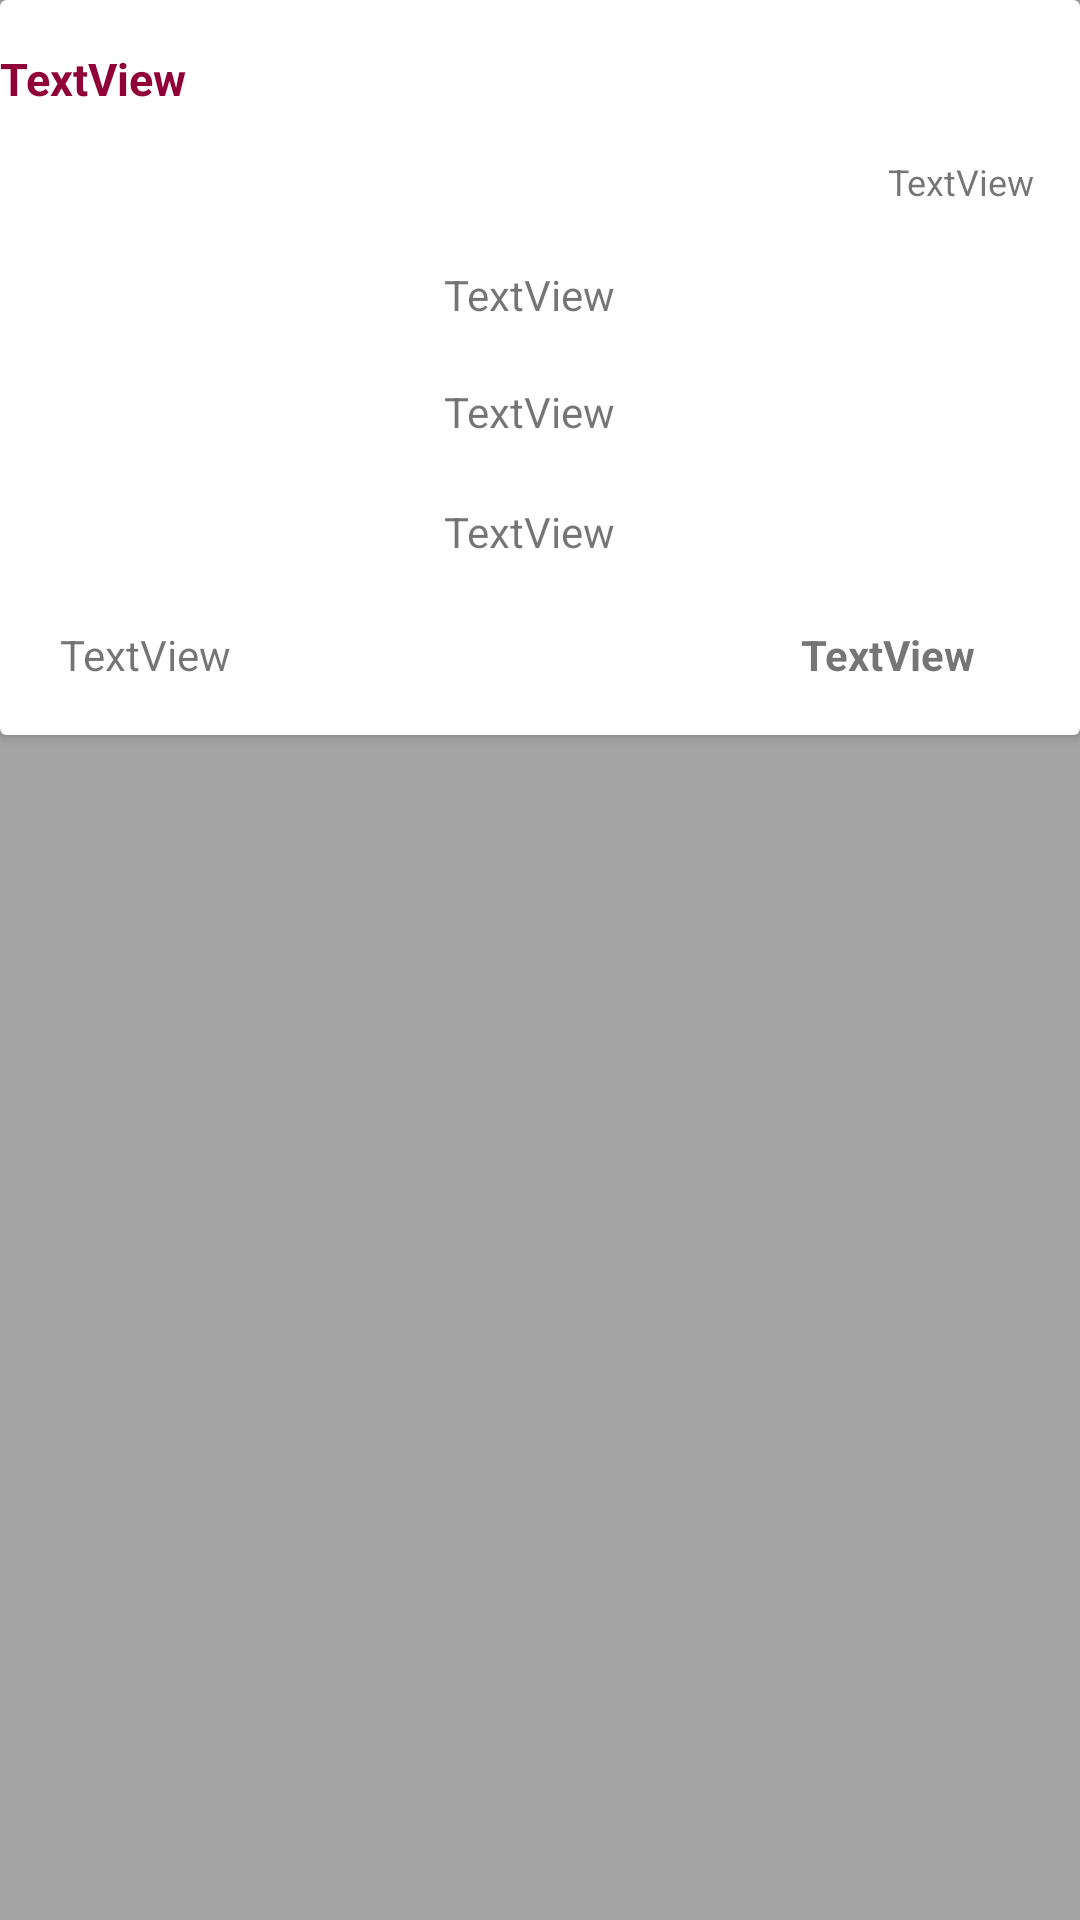

Produce the Android XML layout that renders to this screen, including the resource entries it uses.
<!-- AndroidManifest.xml: application theme AppTheme -->
<!-- res/layout/infla_pasca.xml -->
<?xml version="1.0" encoding="utf-8"?>
<RelativeLayout xmlns:android="http://schemas.android.com/apk/res/android"
    xmlns:app="http://schemas.android.com/apk/res-auto"
    android:layout_width="match_parent"
    android:layout_height="255dp"
    android:background="@color/abue">


    <android.support.v7.widget.CardView
        android:layout_width="match_parent"
        android:layout_height="245dp"
        >



        <LinearLayout
            android:orientation="vertical"
            android:layout_width="match_parent"
            android:layout_height="match_parent">

            <LinearLayout
                android:layout_marginRight="15dp"
                android:orientation="vertical"
                android:layout_width="match_parent"
                android:layout_height="wrap_content">

                <TextView
                    android:id="@+id/aidepes"
                    android:layout_width="wrap_content"
                    android:layout_height="wrap_content"
                    android:layout_alignParentTop="true"
                    android:layout_gravity="start"
                    android:layout_marginTop="16dp"
                    android:layout_toEndOf="@+id/cont_riw"
                    android:text="TextView"
                    android:textColor="@color/mags"
                    android:textSize="15sp"
                    android:textStyle="bold" />
                <TextView
                    android:layout_gravity="end"
                    android:id="@+id/tgl_riw"
                    android:layout_width="wrap_content"
                    android:layout_height="wrap_content"
                    android:layout_alignParentTop="true"
                    android:layout_marginTop="16dp"
                    android:layout_toEndOf="@+id/cont_riw"
                    android:text="TextView"
                    android:textSize="12sp" />

            </LinearLayout>


            <LinearLayout
                android:orientation="horizontal"
                android:layout_marginTop="20dp"
                android:layout_width="match_parent"
                android:layout_height="wrap_content">

            <ImageView
                android:id="@+id/im_riw"
                android:layout_width="100dp"
                android:layout_height="100dp"
                android:layout_alignParentStart="true"
                android:layout_centerVertical="true"
                android:layout_marginStart="18dp"
                app:srcCompat="@mipmap/ic_launcher" />
                <LinearLayout
                    android:layout_marginLeft="30dp"
                    android:orientation="vertical"
                    android:layout_width="wrap_content"
                    android:layout_height="wrap_content">
                <TextView
                    android:id="@+id/hea_riw"
                    android:layout_width="wrap_content"
                    android:layout_height="wrap_content"
                    android:layout_alignStart="@+id/cont_riw"
                    android:layout_alignTop="@+id/im_riw"
                    android:text="TextView" />

                <TextView
                    android:layout_marginTop="20dp"
                    android:id="@+id/cont_riw"
                    android:layout_width="120dp"
                    android:layout_height="20dp"
                    android:layout_alignStart="@+id/subt_riw"
                    android:layout_centerVertical="true"
                    android:text="TextView" />

                <TextView
                    android:layout_marginTop="20dp"
                    android:id="@+id/subt_riw"
                    android:layout_width="70dp"
                    android:layout_height="20dp"
                    android:layout_alignBottom="@+id/im_riw"
                    android:layout_marginEnd="15dp"
                    android:layout_toStartOf="@+id/Sta_riw"
                    android:text="TextView" />
                </LinearLayout>
            </LinearLayout>
<LinearLayout
    android:orientation="horizontal"
    android:layout_width="match_parent"
    android:layout_height="wrap_content">

<LinearLayout
    android:layout_marginLeft="20dp"
    android:layout_marginTop="20dp"
    android:layout_width="wrap_content"
    android:layout_height="wrap_content">
            <TextView
                android:id="@+id/qua_riw"
                android:layout_width="wrap_content"
                android:layout_height="wrap_content"
                android:layout_alignParentBottom="true"
                android:layout_alignStart="@+id/subt_riw"
                android:layout_marginBottom="19dp"
                android:text="TextView" />
</LinearLayout>

<LinearLayout
    android:layout_marginLeft="190dp"
    android:layout_marginTop="20dp"
    android:layout_width="match_parent"
    android:layout_height="wrap_content">

            <TextView
                android:layout_gravity="end"
                android:id="@+id/Sta_riw"
                android:layout_width="wrap_content"
                android:layout_height="wrap_content"
                android:layout_alignBaseline="@+id/qua_riw"
                android:layout_alignBottom="@+id/qua_riw"
                android:layout_alignParentEnd="true"
                android:layout_marginEnd="2dp"
                android:text="TextView"
                android:textSize="14sp"
                android:textStyle="bold" />
</LinearLayout>


</LinearLayout>

        </LinearLayout>
    </android.support.v7.widget.CardView>

</RelativeLayout>
<!-- resources referenced by this layout -->
<resources>
  <color name="abue">#a4a4a4</color>
  <color name="mags">#900237</color>
  <style name="AppTheme" parent="Theme.AppCompat.Light.DarkActionBar">
          
          <item name="colorPrimary">@color/vivid</item>
          <item name="colorPrimaryDark">@color/pesa</item>
          <item name="colorAccent">@color/colorAccent</item>
          
      </style>
  <color name="vivid">#d01d23</color>
  <color name="pesa">#840f0f</color>
  <color name="colorAccent">#FF4081</color>
</resources>
